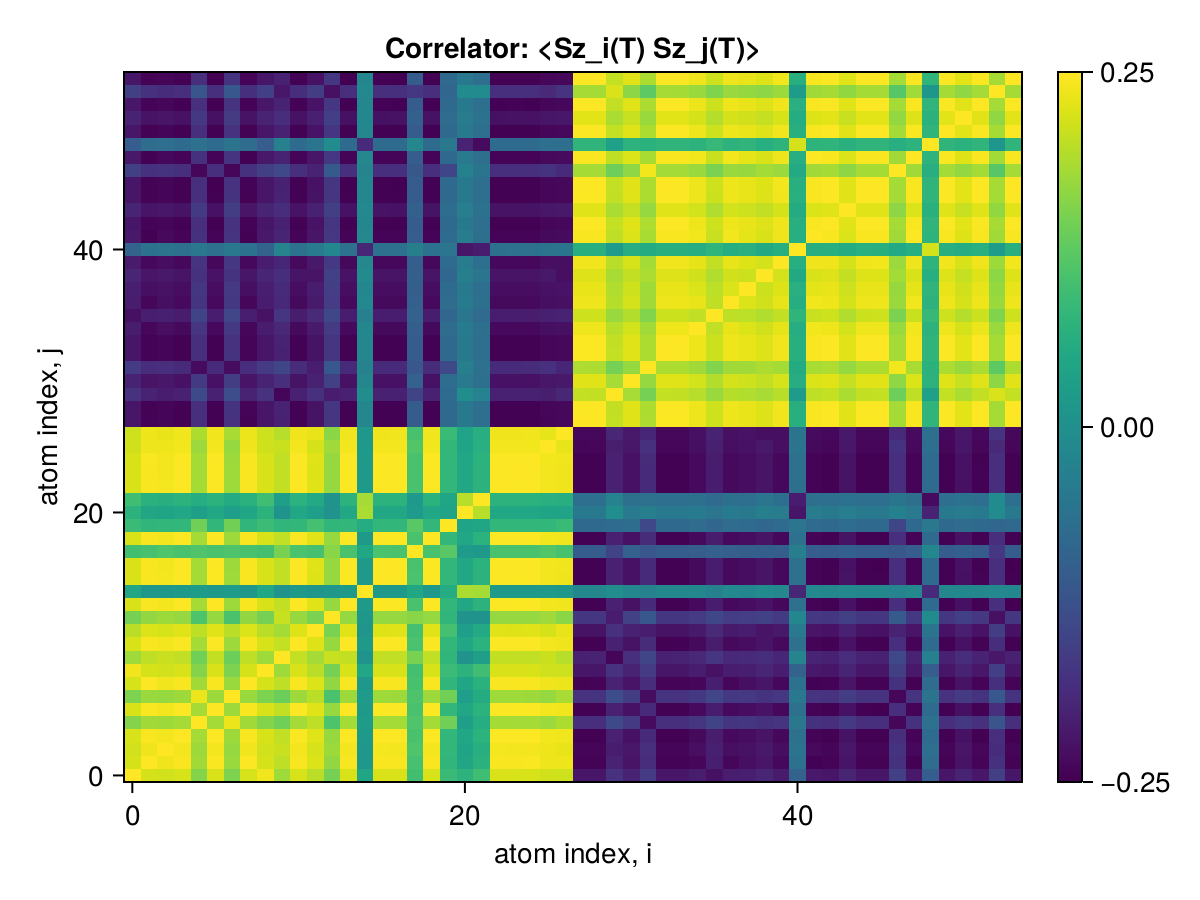

The file beside this chart, header and first rows:
x1, x2, x3, x4, x5, x6, x7, x8, x9, x10, x11, x12, x13, x14, x15, x16, x17, x18, x19, x20, x21, x22, x23, x24
0.25, 0.2189, 0.2158, 0.2212, 0.1576, 0.2215, 0.1523, 0.2194, 0.2399, 0.1782, 0.2211, 0.199, 0.1468, 0.2216, 0.04673, 0.2218, 0.2213, 0.09902, 0.2211, 0.08968, 0.07242, 0.0959, 0.2219, 0.2216
0.2189, 0.25, 0.2397, 0.2463, 0.1802, 0.2466, 0.1748, 0.2488, 0.2184, 0.2015, 0.2454, 0.2236, 0.169, 0.2466, 0.01638, 0.2458, 0.2463, 0.1046, 0.2464, 0.07745, 0.04462, 0.06865, 0.246, 0.2461
0.2158, 0.2397, 0.25, 0.2421, 0.1773, 0.2425, 0.1721, 0.2402, 0.2155, 0.2095, 0.2423, 0.2197, 0.1768, 0.2425, 0.01695, 0.2427, 0.2422, 0.1134, 0.242, 0.08036, 0.04216, 0.06592, 0.2428, 0.2425
0.2212, 0.2463, 0.2421, 0.25, 0.1827, 0.249, 0.1773, 0.2457, 0.2209, 0.2041, 0.2477, 0.2261, 0.1716, 0.249, 0.0192, 0.2482, 0.2487, 0.1072, 0.2486, 0.08007, 0.04733, 0.07105, 0.2483, 0.2482
0.1576, 0.1802, 0.1773, 0.1827, 0.25, 0.1831, 0.2372, 0.1806, 0.158, 0.1417, 0.1826, 0.2007, 0.1102, 0.1831, 0.02526, 0.1833, 0.1829, 0.1128, 0.1827, 0.1425, 0.03228, 0.05984, 0.1834, 0.1832
0.2215, 0.2466, 0.2425, 0.249, 0.1831, 0.25, 0.1777, 0.246, 0.2213, 0.2044, 0.2481, 0.2265, 0.1719, 0.2494, 0.01926, 0.2486, 0.2491, 0.1074, 0.249, 0.0803, 0.04742, 0.07118, 0.2487, 0.2486
0.1523, 0.1748, 0.1721, 0.1773, 0.2372, 0.1777, 0.25, 0.1752, 0.1528, 0.1374, 0.1773, 0.199, 0.1065, 0.1777, 0.02297, 0.178, 0.1775, 0.1111, 0.1773, 0.1438, 0.02938, 0.05657, 0.178, 0.1778
0.2194, 0.2488, 0.2402, 0.2457, 0.1806, 0.246, 0.1752, 0.25, 0.2189, 0.202, 0.2457, 0.2231, 0.1694, 0.246, 0.01683, 0.2463, 0.2457, 0.105, 0.2458, 0.07792, 0.04508, 0.06912, 0.2465, 0.2464
0.2399, 0.2184, 0.2155, 0.2209, 0.158, 0.2213, 0.1528, 0.2189, 0.25, 0.178, 0.2208, 0.1989, 0.1462, 0.2213, 0.04705, 0.2215, 0.2211, 0.101, 0.2209, 0.09078, 0.07273, 0.09658, 0.2216, 0.2213
0.1782, 0.2015, 0.2095, 0.2041, 0.1417, 0.2044, 0.1374, 0.202, 0.178, 0.25, 0.2051, 0.1833, 0.2085, 0.2045, 0.005192, 0.2047, 0.2042, 0.1496, 0.204, 0.07883, 0.007478, 0.03126, 0.2047, 0.2044
0.2211, 0.2454, 0.2423, 0.2477, 0.1826, 0.2481, 0.1773, 0.2457, 0.2208, 0.2051, 0.25, 0.2252, 0.1726, 0.2481, 0.01929, 0.2481, 0.2478, 0.1082, 0.2477, 0.08048, 0.04714, 0.07087, 0.2482, 0.248
0.199, 0.2236, 0.2197, 0.2261, 0.2007, 0.2265, 0.199, 0.2231, 0.1989, 0.1833, 0.2252, 0.25, 0.1505, 0.2265, 0.009479, 0.2257, 0.2262, 0.1027, 0.226, 0.1022, 0.02909, 0.0533, 0.2258, 0.2257
0.1468, 0.169, 0.1768, 0.1716, 0.1102, 0.1719, 0.1065, 0.1694, 0.1462, 0.2085, 0.1726, 0.1505, 0.25, 0.1719, 0.01426, 0.1722, 0.1717, 0.1612, 0.1716, 0.07804, 0.007561, 0.008296, 0.1722, 0.1719
0.2216, 0.2466, 0.2425, 0.249, 0.1831, 0.2494, 0.1777, 0.246, 0.2213, 0.2045, 0.2481, 0.2265, 0.1719, 0.25, 0.01929, 0.2486, 0.2491, 0.1074, 0.249, 0.08032, 0.04745, 0.07121, 0.2487, 0.2486
0.04673, 0.01638, 0.01695, 0.0192, 0.02526, 0.01926, 0.02297, 0.01683, 0.04705, 0.005192, 0.01929, 0.009479, 0.01426, 0.01929, 0.25, 0.01968, 0.0193, 0.04775, 0.01912, 0.05805, 0.1868, 0.1832, 0.01969, 0.0194
0.2218, 0.2458, 0.2427, 0.2482, 0.1833, 0.2486, 0.178, 0.2463, 0.2215, 0.2047, 0.2481, 0.2257, 0.1722, 0.2486, 0.01968, 0.25, 0.2483, 0.1078, 0.2482, 0.08069, 0.04781, 0.07154, 0.2489, 0.2486
0.2213, 0.2463, 0.2422, 0.2487, 0.1829, 0.2491, 0.1775, 0.2457, 0.2211, 0.2042, 0.2478, 0.2262, 0.1717, 0.2491, 0.0193, 0.2483, 0.25, 0.1073, 0.2487, 0.08023, 0.04742, 0.07115, 0.2484, 0.2483
0.09902, 0.1046, 0.1134, 0.1072, 0.1128, 0.1074, 0.1111, 0.105, 0.101, 0.1496, 0.1082, 0.1027, 0.1612, 0.1074, 0.04775, 0.1078, 0.1073, 0.25, 0.1071, 0.1215, 0.02327, 0.01796, 0.1078, 0.1076
0.2211, 0.2464, 0.242, 0.2486, 0.1827, 0.249, 0.1773, 0.2458, 0.2209, 0.204, 0.2477, 0.226, 0.1716, 0.249, 0.01912, 0.2482, 0.2487, 0.1071, 0.25, 0.08004, 0.04726, 0.07099, 0.2483, 0.2481
0.08968, 0.07745, 0.08036, 0.08007, 0.1425, 0.0803, 0.1438, 0.07792, 0.09078, 0.07883, 0.08048, 0.1022, 0.07804, 0.08032, 0.05805, 0.08069, 0.08023, 0.1215, 0.08004, 0.25, 0.03967, 0.04703, 0.08069, 0.08048
0.07242, 0.04462, 0.04216, 0.04733, 0.03228, 0.04742, 0.02938, 0.04508, 0.07273, 0.007478, 0.04714, 0.02909, 0.007561, 0.04745, 0.1868, 0.04781, 0.04742, 0.02327, 0.04726, 0.03967, 0.25, 0.1956, 0.04786, 0.04757
0.0959, 0.06865, 0.06592, 0.07105, 0.05984, 0.07118, 0.05657, 0.06912, 0.09658, 0.03126, 0.07087, 0.0533, 0.008296, 0.07121, 0.1832, 0.07154, 0.07115, 0.01796, 0.07099, 0.04703, 0.1956, 0.25, 0.07161, 0.0713
0.2219, 0.246, 0.2428, 0.2483, 0.1834, 0.2487, 0.178, 0.2465, 0.2216, 0.2047, 0.2482, 0.2258, 0.1722, 0.2487, 0.01969, 0.2489, 0.2484, 0.1078, 0.2483, 0.08069, 0.04786, 0.07161, 0.25, 0.2487
0.2216, 0.2461, 0.2425, 0.2482, 0.1832, 0.2486, 0.1778, 0.2464, 0.2213, 0.2044, 0.248, 0.2257, 0.1719, 0.2486, 0.0194, 0.2486, 0.2483, 0.1076, 0.2481, 0.08048, 0.04757, 0.0713, 0.2487, 0.25
0.2212, 0.2466, 0.2421, 0.2486, 0.1827, 0.249, 0.1773, 0.2461, 0.2209, 0.2041, 0.2477, 0.2261, 0.1716, 0.249, 0.01904, 0.2482, 0.2487, 0.1071, 0.2486, 0.07999, 0.04719, 0.07094, 0.2483, 0.2482
0.2148, 0.2387, 0.2374, 0.2412, 0.1764, 0.2416, 0.1712, 0.2391, 0.2145, 0.2096, 0.2414, 0.2188, 0.1787, 0.2416, 0.01852, 0.2418, 0.2413, 0.1151, 0.2412, 0.08074, 0.04243, 0.06498, 0.2419, 0.2416
0.2126, 0.2374, 0.2334, 0.2399, 0.1895, 0.2403, 0.1855, 0.2368, 0.2124, 0.1961, 0.239, 0.2332, 0.1635, 0.2403, 0.01534, 0.2395, 0.24, 0.1052, 0.2398, 0.08858, 0.04, 0.06379, 0.2396, 0.2394
-0.2221, -0.2463, -0.243, -0.2485, -0.1836, -0.2489, -0.1782, -0.2467, -0.2218, -0.2049, -0.2484, -0.226, -0.1724, -0.2489, -0.01969, -0.2491, -0.2486, -0.1079, -0.2485, -0.08076, -0.04788, -0.07165, -0.2492, -0.2489
-0.2217, -0.2465, -0.2423, -0.2488, -0.1829, -0.2492, -0.1775, -0.246, -0.2215, -0.2042, -0.2479, -0.2262, -0.1717, -0.2492, -0.0194, -0.2484, -0.2489, -0.1073, -0.2488, -0.08032, -0.04756, -0.07133, -0.2485, -0.2484
-0.1784, -0.2022, -0.2107, -0.2048, -0.1399, -0.2051, -0.1354, -0.2026, -0.1781, -0.2425, -0.2058, -0.1825, -0.2109, -0.2051, -0.003869, -0.2054, -0.2049, -0.1509, -0.2047, -0.07772, -0.005309, -0.0302, -0.2054, -0.2051
-0.2022, -0.2244, -0.2207, -0.227, -0.1666, -0.2273, -0.1617, -0.2238, -0.202, -0.1839, -0.2261, -0.2059, -0.1545, -0.2273, -0.01914, -0.2265, -0.227, -0.09624, -0.2269, -0.07248, -0.04569, -0.06716, -0.2266, -0.2265
-0.1637, -0.1864, -0.1836, -0.189, -0.236, -0.1893, -0.2353, -0.1869, -0.1641, -0.1479, -0.1889, -0.2107, -0.1156, -0.1893, -0.02772, -0.1896, -0.1891, -0.1163, -0.1889, -0.1406, -0.03632, -0.06458, -0.1897, -0.1894
-0.2213, -0.2463, -0.2423, -0.2487, -0.1829, -0.2491, -0.1775, -0.2458, -0.2211, -0.2045, -0.2479, -0.2262, -0.1722, -0.2492, -0.0194, -0.2484, -0.2488, -0.1077, -0.2487, -0.08042, -0.04749, -0.07104, -0.2485, -0.2483
-0.2212, -0.2462, -0.2421, -0.2487, -0.1833, -0.2491, -0.1779, -0.2456, -0.221, -0.2042, -0.2478, -0.2263, -0.1716, -0.2491, -0.01939, -0.2483, -0.2488, -0.1075, -0.2486, -0.08058, -0.04745, -0.07122, -0.2484, -0.2482
-0.212, -0.2409, -0.2321, -0.2379, -0.1745, -0.2382, -0.1693, -0.2411, -0.2115, -0.1951, -0.2375, -0.2159, -0.1637, -0.2381, -0.01606, -0.238, -0.2378, -0.1014, -0.2379, -0.07515, -0.0434, -0.06665, -0.2382, -0.2382
-0.2289, -0.2094, -0.2073, -0.212, -0.1511, -0.2124, -0.1462, -0.2099, -0.2282, -0.1745, -0.212, -0.1916, -0.1448, -0.2124, -0.03358, -0.2126, -0.2121, -0.09621, -0.2119, -0.08421, -0.0569, -0.07878, -0.2127, -0.2124
-0.2117, -0.2413, -0.2317, -0.2381, -0.1741, -0.2384, -0.1689, -0.2409, -0.2111, -0.1948, -0.2373, -0.2162, -0.1633, -0.2384, -0.01569, -0.2377, -0.2381, -0.101, -0.2382, -0.07477, -0.04302, -0.06628, -0.2379, -0.2379
-0.2093, -0.2307, -0.2285, -0.2332, -0.173, -0.2336, -0.168, -0.2311, -0.2091, -0.1909, -0.2332, -0.2123, -0.1597, -0.2336, -0.02094, -0.2339, -0.2334, -0.09979, -0.2332, -0.0764, -0.04772, -0.07055, -0.2339, -0.2336
-0.1993, -0.2223, -0.2189, -0.2248, -0.1806, -0.2252, -0.1772, -0.2218, -0.1991, -0.1853, -0.224, -0.2246, -0.1543, -0.2252, -0.01296, -0.2245, -0.225, -0.09964, -0.2248, -0.0864, -0.03475, -0.05726, -0.2246, -0.2244
-0.2136, -0.2398, -0.2338, -0.2401, -0.1762, -0.2405, -0.171, -0.2393, -0.2132, -0.1969, -0.2393, -0.2183, -0.1654, -0.2405, -0.01758, -0.2397, -0.2402, -0.103, -0.2401, -0.0767, -0.04488, -0.06799, -0.2399, -0.2398
-0.09219, -0.06221, -0.0597, -0.06503, -0.05308, -0.06516, -0.04981, -0.06267, -0.09248, -0.02425, -0.06484, -0.04628, -0.02113, -0.06519, -0.1976, -0.06553, -0.06514, -0.03635, -0.06497, -0.05484, -0.2213, -0.2109, -0.06558, -0.06529
-0.2185, -0.2488, -0.2391, -0.2456, -0.1802, -0.2459, -0.1748, -0.2485, -0.218, -0.2009, -0.2448, -0.223, -0.1684, -0.2459, -0.01674, -0.2452, -0.2456, -0.1046, -0.2457, -0.07765, -0.0449, -0.06899, -0.2454, -0.2455
-0.2218, -0.2457, -0.2427, -0.2482, -0.1834, -0.2486, -0.178, -0.2462, -0.2215, -0.2047, -0.2481, -0.2257, -0.1722, -0.2486, -0.01979, -0.2488, -0.2483, -0.1078, -0.2481, -0.08073, -0.04794, -0.07165, -0.2489, -0.2486
-0.2003, -0.2239, -0.2206, -0.2265, -0.1659, -0.2268, -0.1609, -0.2234, -0.2001, -0.187, -0.2256, -0.2052, -0.1578, -0.2269, -0.0148, -0.2261, -0.2266, -0.09904, -0.2264, -0.07201, -0.04029, -0.06154, -0.2262, -0.226
-0.2213, -0.247, -0.2422, -0.2487, -0.1829, -0.2491, -0.1775, -0.2465, -0.221, -0.2041, -0.2478, -0.2261, -0.1716, -0.2491, -0.01894, -0.2483, -0.2488, -0.1072, -0.2487, -0.08006, -0.04711, -0.07093, -0.2484, -0.2483
-0.2218, -0.2467, -0.2427, -0.2493, -0.1833, -0.2497, -0.1779, -0.2462, -0.2216, -0.2047, -0.2484, -0.2267, -0.1722, -0.2497, -0.01935, -0.2489, -0.2494, -0.1076, -0.2492, -0.08045, -0.04752, -0.07129, -0.249, -0.2488
-0.1576, -0.1802, -0.1774, -0.1828, -0.2407, -0.1832, -0.2406, -0.1807, -0.158, -0.1418, -0.1827, -0.2039, -0.1097, -0.1832, -0.02467, -0.1834, -0.1829, -0.1131, -0.1828, -0.1469, -0.03045, -0.05858, -0.1835, -0.1833
-0.2191, -0.2484, -0.2397, -0.2453, -0.1804, -0.2456, -0.175, -0.249, -0.2186, -0.2015, -0.2452, -0.2227, -0.169, -0.2455, -0.01728, -0.2458, -0.2452, -0.1049, -0.2453, -0.07794, -0.0455, -0.06952, -0.246, -0.2459
-0.1038, -0.07382, -0.07126, -0.07662, -0.06405, -0.07677, -0.06062, -0.07428, -0.1045, -0.03443, -0.07642, -0.05781, -0.009621, -0.0768, -0.1896, -0.07712, -0.07673, -0.01797, -0.07655, -0.04951, -0.2022, -0.2372, -0.07719, -0.07685
-0.2218, -0.2466, -0.2427, -0.2483, -0.1833, -0.2487, -0.1779, -0.2471, -0.2215, -0.2047, -0.2482, -0.2257, -0.1721, -0.2487, -0.01934, -0.2489, -0.2484, -0.1076, -0.2482, -0.08045, -0.04753, -0.07135, -0.249, -0.2487
-0.203, -0.2259, -0.2231, -0.2285, -0.1698, -0.2289, -0.1649, -0.2261, -0.2028, -0.1864, -0.2282, -0.2082, -0.1569, -0.2289, -0.01578, -0.2288, -0.2286, -0.09815, -0.2285, -0.07403, -0.04212, -0.06353, -0.2289, -0.2287
-0.2207, -0.2456, -0.2416, -0.2481, -0.1823, -0.2485, -0.1769, -0.245, -0.2205, -0.2037, -0.2472, -0.2256, -0.1713, -0.2485, -0.01919, -0.2477, -0.2482, -0.107, -0.248, -0.07991, -0.04725, -0.07089, -0.2478, -0.2476
-0.1574, -0.1808, -0.1875, -0.1834, -0.1191, -0.1837, -0.1151, -0.1813, -0.1567, -0.2206, -0.1843, -0.1612, -0.2297, -0.1838, -0.01529, -0.1841, -0.1835, -0.1704, -0.1833, -0.08429, -0.009763, -0.01068, -0.184, -0.1838
-0.2217, -0.2467, -0.2426, -0.2492, -0.1832, -0.2496, -0.1779, -0.2461, -0.2215, -0.2046, -0.2483, -0.2266, -0.1721, -0.2496, -0.01933, -0.2488, -0.2493, -0.1075, -0.2491, -0.0804, -0.04751, -0.07127, -0.2489, -0.2487
